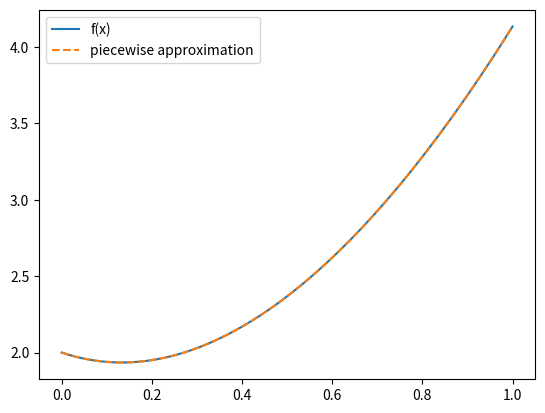

The script that saved this image:
import math
import matplotlib.pyplot as plt
import numpy as np

def f(x):
    return math.exp(-2 * x) + 2 * pow(x, 2) + x + 1


def generate_x(n):
    interval = 1/n
    xs = [0]
    for i in range(n):
        xs.append(xs[-1] + interval)
    return xs


def piecewise_p(x0, x1, x_eval):
    a = f(x1)
    b = (f(x1) - f(x0)) / (x1 - x0)
    return a + b * (x_eval - x1)


def main():
    x_evals = np.linspace(0, 1, 1000)
    n = 317
    xs = generate_x(n)
    ys = []
    y_pred = []
    error = []
    index = 0
    for x_eval in x_evals:
        if index + 1 < n and x_eval >= xs[index + 1]:
            index = index + 1
        f_val = f(x_eval)
        f_pred = piecewise_p(xs[index], xs[index + 1], x_eval)
        ys.append(f_val)
        y_pred.append(f_pred)
        error.append(abs(f_val-f_pred))

    plt.plot(x_evals, ys, label = "f(x)")
    plt.plot(x_evals, y_pred, '--', label = "piecewise approximation")
    plt.legend(loc = "upper left")
    plt.show()

    print(max(error))

if __name__ == '__main__':
    main()
